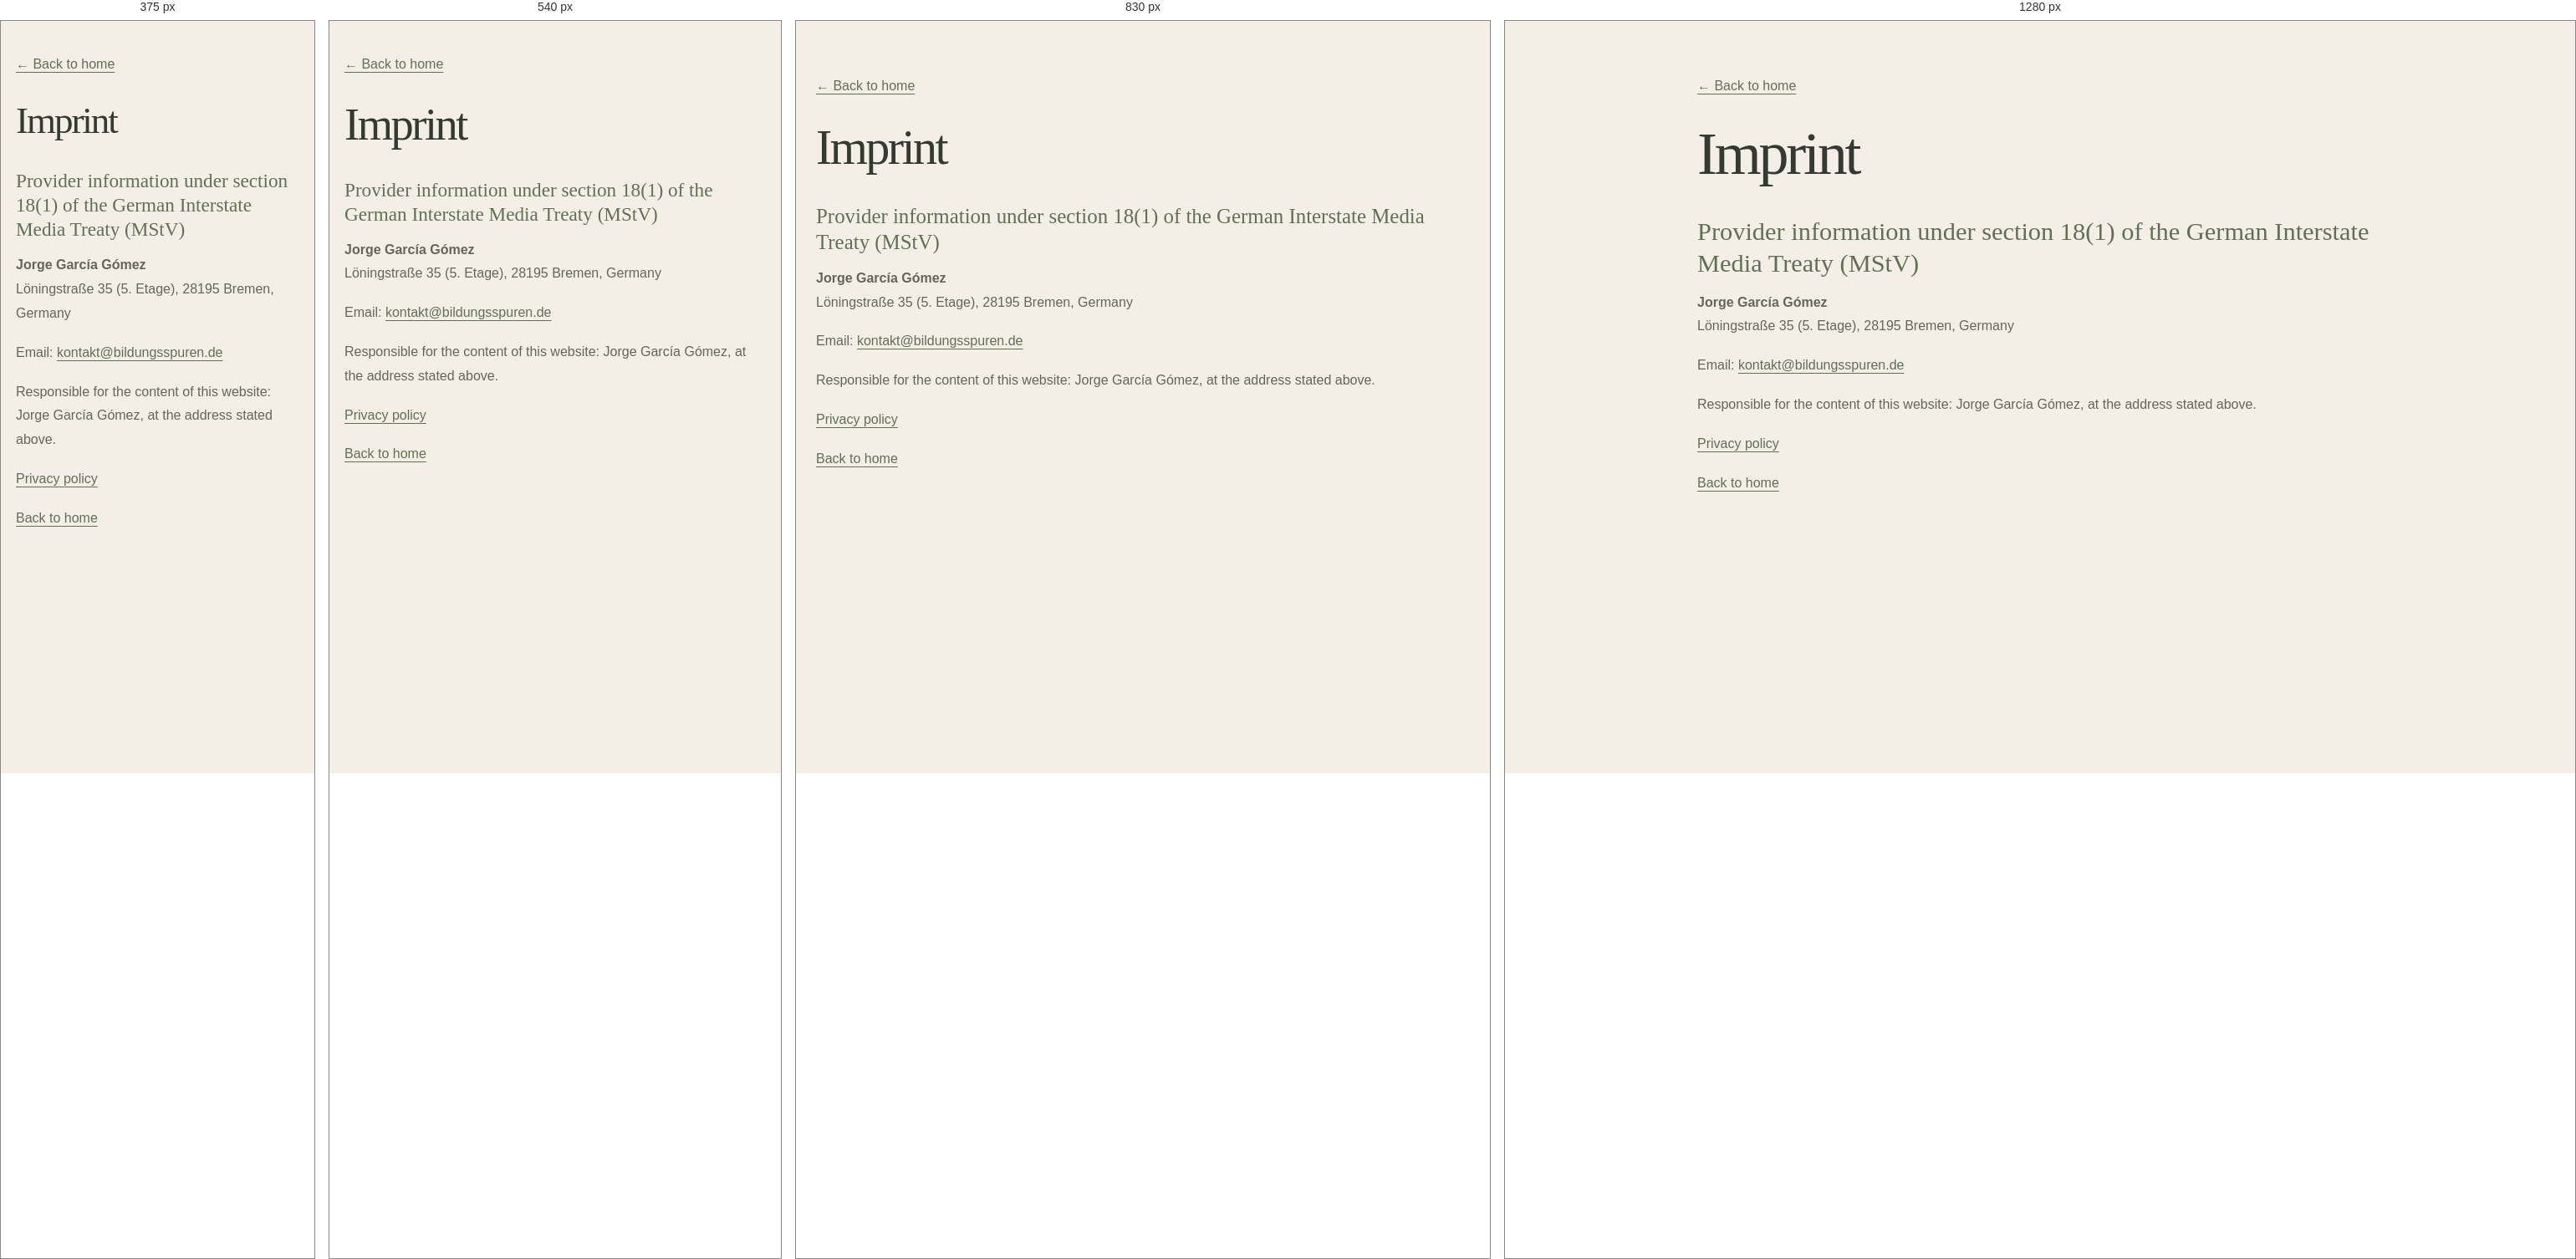
Rendered at 375 px, 540 px, 830 px and 1280 px, left to right.

<!-- file: imprint.html -->
<!doctype html>
<html lang="en-GB"><head><meta charset="utf-8"><meta name="viewport" content="width=device-width, initial-scale=1"><meta name="robots" content="index, follow"><title>Imprint | Bildungsspuren</title><meta name="description" content="Provider identification and contact details for Bildungsspuren."><link rel="canonical" href="https://bildungsspuren.de/en/imprint.html"><link rel="alternate" hreflang="de-DE" href="https://bildungsspuren.de/impressum.html"><link rel="alternate" hreflang="es-ES" href="https://bildungsspuren.de/es/aviso-legal.html"><link rel="alternate" hreflang="en-GB" href="https://bildungsspuren.de/en/imprint.html"><link rel="alternate" hreflang="x-default" href="https://bildungsspuren.de/impressum.html"><link rel="icon" type="image/svg+xml" href="/favicon.svg"><link rel="stylesheet" href="../assets/css/styles.css?v=20261118-10"></head><body class="page-legal"><main class="wrap" style="max-width:820px;padding-top:64px;padding-bottom:80px;line-height:1.8"><p><a href="../">← Back to home</a></p><h1>Imprint</h1><h2>Provider information under section 18(1) of the German Interstate Media Treaty (MStV)</h2><p><strong>Jorge García Gómez</strong><br>Löningstraße 35 (5. Etage), 28195 Bremen, Germany</p><p>Email: <a href="mailto:kontakt@bildungsspuren.de">kontakt@bildungsspuren.de</a></p><p>Responsible for the content of this website: Jorge García Gómez, at the address stated above.</p><p><a href="privacy.html">Privacy policy</a></p><p><a href="../">Back to home</a></p></main></body></html>

/* @media block from styles.css */
@media (max-width: 700px){body:is(.page-home, .page-home-es) .wrap{width: min(100% - 36px, 540px);}
body:is(.page-home, .page-home-es) .header-right{width:100%;justify-content:space-between;gap:12px}
body:is(.page-home, .page-home-es) header{align-items: flex-start; gap: 18px; flex-direction: column;}
body:is(.page-home, .page-home-es) nav{gap: 18px; flex-wrap: wrap;}
body:is(.page-home, .page-home-es) .hero{min-height: 510px; padding: 85px 0;}
body:is(.page-home, .page-home-es) .about-grid, body:is(.page-home, .page-home-es) .book{grid-template-columns: 1fr; gap: 25px;}
body:is(.page-home, .page-home-es) .section{padding: 65px 0;}
body:is(.page-home, .page-home-es) .topics{grid-template-columns: 1fr;}
body:is(.page-home, .page-home-es) .topic{min-height: auto;}
body:is(.page-home, .page-home-es) .book{padding: 25px;}
body:is(.page-home, .page-home-es) .book-mark{min-height: 200px;}
body:is(.page-home, .page-home-es) footer .wrap{flex-direction: column;}

    }

/* @media block from styles.css */
@media (max-width: 480px){body:is(.page-home, .page-home-es) .header-right{width: 100%; flex-wrap: wrap; align-items: flex-start; gap: 12px;}
body:is(.page-home, .page-home-es) .header-right nav{flex: 1 1 100%; gap: 12px 16px;}
body:is(.page-home, .page-home-es) .language{align-self: flex-start;}
body:is(.page-home, .page-home-es) h1{overflow-wrap: anywhere;}

    }

/* @media block from styles.css */
@media(max-width:700px){body.page-about .wrap{width:min(100% - 36px,540px)}
body.page-about header{align-items:flex-start;gap:18px;flex-direction:column}
body.page-about .header-right{width:100%;justify-content:space-between;gap:12px;flex-wrap:wrap}
body.page-about nav{gap:14px;flex-wrap:wrap}
body.page-about .hero{padding:75px 0 50px}
body.page-about .content{padding:40px 0 75px}
body.page-about footer .wrap{flex-direction:column}
}

/* @media block from styles.css */
@media(max-width:480px){body.page-about .header-right nav{flex:1 1 100%;gap:12px 16px}
body.page-about .language{align-self:flex-start}
body.page-about h1{overflow-wrap:anywhere}
}

/* @media block from styles.css */
@media(max-width:700px){body.page-topics .wrap{width:min(100% - 36px,540px)}
body.page-topics header{align-items:flex-start;gap:18px;flex-direction:column}
body.page-topics .header-right{width:100%;justify-content:space-between;gap:12px}
body.page-topics nav{gap:18px;flex-wrap:wrap}
body.page-topics .hero{padding:80px 0 65px}
body.page-topics .topic{grid-template-columns:48px 1fr;gap:16px;padding:30px 0}
body.page-topics .number{font-size:1.5rem}
body.page-topics .topics{padding-bottom:60px}
body.page-topics footer .wrap{flex-direction:column}

    }

/* @media block from styles.css */
@media (max-width: 480px){body.page-topics .header-right{width: 100%; flex-wrap: wrap; align-items: flex-start; gap: 12px;}
body.page-topics .header-right nav{flex: 1 1 100%; gap: 12px 16px;}
body.page-topics .language{align-self: flex-start;}
body.page-topics h1{overflow-wrap: anywhere;}

    }

/* @media block from styles.css */
@media(max-width:700px){body.page-blog .wrap{width:min(100% - 36px,540px)}
body.page-blog header{align-items:flex-start;gap:18px;flex-direction:column}
body.page-blog .header-right{width:100%;justify-content:space-between;gap:12px}
body.page-blog nav{gap:18px;flex-wrap:wrap}
body.page-blog .hero{padding:80px 0 60px}
body.page-blog .content{padding:45px 0 70px}
body.page-blog footer .wrap{flex-direction:column}
}

/* @media block from styles.css */
@media (max-width: 480px){body.page-blog .header-right{width: 100%; flex-wrap: wrap; align-items: flex-start; gap: 12px;}
body.page-blog .header-right nav{flex: 1 1 100%; gap: 12px 16px;}
body.page-blog .language{align-self: flex-start;}
body.page-blog h1{overflow-wrap: anywhere;}

    }

/* @media block from styles.css */
@media(max-width:700px){body.page-why .wrap{width:min(100% - 36px,540px)}
body.page-why header{align-items:flex-start;gap:18px;flex-direction:column}
body.page-why .header-right{width:100%;justify-content:space-between;gap:12px}
body.page-why nav{gap:18px;flex-wrap:wrap}
body.page-why .article{padding:70px 0 80px}
body.page-why footer .wrap{flex-direction:column}
}

/* @media block from styles.css */
@media (max-width: 480px){body.page-why .header-right{width: 100%; flex-wrap: wrap; align-items: flex-start; gap: 12px;}
body.page-why .header-right nav{flex: 1 1 100%; gap: 12px 16px;}
body.page-why .language{align-self: flex-start;}
body.page-why h1{overflow-wrap: anywhere;}

    }

/* @media block from styles.css */
@media(max-width:700px){body.page-about-es .wrap{width:min(100% - 36px,540px)}
body.page-about-es header{align-items:flex-start;gap:18px;flex-direction:column}
body.page-about-es .header-right{width:100%;justify-content:space-between;gap:12px;flex-wrap:wrap}
body.page-about-es nav{gap:14px;flex-wrap:wrap}
body.page-about-es .hero{padding:75px 0 50px}
body.page-about-es .content{padding:40px 0 75px}
body.page-about-es footer .wrap{flex-direction:column}
}

/* @media block from styles.css */
@media(max-width:480px){body.page-about-es .header-right nav{flex:1 1 100%;gap:12px 16px}
body.page-about-es .language{align-self:flex-start}
body.page-about-es h1{overflow-wrap:anywhere}
}

/* @media block from styles.css */
@media(max-width:700px){body.page-topics-es .wrap{width:min(100% - 36px,540px)}
body.page-topics-es header{align-items:flex-start;gap:18px;flex-direction:column}
body.page-topics-es .header-right{width:100%;justify-content:space-between}
body.page-topics-es nav{gap:15px;flex-wrap:wrap}
body.page-topics-es .hero{padding:75px 0 55px}
body.page-topics-es .topic{grid-template-columns:45px 1fr;gap:15px;padding:28px 0}
body.page-topics-es .number{font-size:1.5rem}
body.page-topics-es footer .wrap{flex-direction:column}
}

/* @media block from styles.css */
@media (max-width: 480px){body.page-topics-es .header-right{width: 100%; flex-wrap: wrap; align-items: flex-start; gap: 12px;}
body.page-topics-es .header-right nav{flex: 1 1 100%; gap: 12px 16px;}
body.page-topics-es .language{align-self: flex-start;}
body.page-topics-es h1{overflow-wrap: anywhere;}

    }

/* @media block from styles.css */
@media(max-width:700px){body.page-blog-es .wrap{width:min(100% - 36px,540px)}
body.page-blog-es header{align-items:flex-start;gap:18px;flex-direction:column}
body.page-blog-es .header-right{width:100%;justify-content:space-between}
body.page-blog-es nav{gap:15px;flex-wrap:wrap}
body.page-blog-es .hero{padding:75px 0 55px}
body.page-blog-es footer .wrap{flex-direction:column}
}

/* @media block from styles.css */
@media (max-width: 480px){body.page-blog-es .header-right{width: 100%; flex-wrap: wrap; align-items: flex-start; gap: 12px;}
body.page-blog-es .header-right nav{flex: 1 1 100%; gap: 12px 16px;}
body.page-blog-es .language{align-self: flex-start;}
body.page-blog-es h1{overflow-wrap: anywhere;}

    }

/* @media block from styles.css */
@media(max-width:700px){body.page-why-es .wrap{width:min(100% - 36px,540px)}
body.page-why-es header{align-items:flex-start;gap:18px;flex-direction:column}
body.page-why-es .header-right{width:100%;justify-content:space-between;gap:12px}
body.page-why-es nav{gap:18px;flex-wrap:wrap}
body.page-why-es .article{padding:70px 0 80px}
body.page-why-es footer .wrap{flex-direction:column}
}

/* @media block from styles.css */
@media (max-width: 480px){body.page-why-es .header-right{width: 100%; flex-wrap: wrap; align-items: flex-start; gap: 12px;}
body.page-why-es .header-right nav{flex: 1 1 100%; gap: 12px 16px;}
body.page-why-es .language{align-self: flex-start;}
body.page-why-es h1{overflow-wrap: anywhere;}

    }

/* @media block from styles.css */
@media (max-width: 960px) {
  body[class] .header-right {
    display: flex;
    flex-wrap: wrap;
    align-items: center;
    justify-content: space-between;
    gap: 12px;
  }
  body[class] .menu-toggle {
    display: inline-flex;
    order: 0;
  }
  body[class] .header-right nav {
    display: none;
    order: 2;
    flex: 1 1 100%;
    width: 100%;
    padding: 14px 0 4px;
    border-top: 1px solid var(--line);
    gap: 12px 20px;
  }
  body[class] .header-right.is-open nav {
    display: flex;
  }
  body[class] .header-right .language {
    order: 1;
  }
}

/* @media block from styles.css */
@media (max-width: 960px) {
  #site-nav .nav-project-link {
    margin: 12px 0 0;
    padding: 14px 0 0;
    border-left: 0;
    border-top: 1px solid rgba(52, 58, 50, .2);
  }
  #site-nav .nav-project-link small { max-width: 260px; }
}

/* @media block from styles.css */
@media (max-width: 980px) {
  body[class] header.wrap {
    width: min(100% - 40px, 1160px);
    min-height: 78px;
    gap: 16px;
  }
  body[class] header.wrap .brand {
    font-size: clamp(22px, 3vw, 26px);
  }
  body[class] header.wrap .header-right {
    flex: 0 0 auto;
    width: auto;
    margin-left: auto;
    display: flex;
    flex-wrap: nowrap;
    align-items: center;
    justify-content: flex-end;
    gap: 14px;
    position: static;
  }
  body[class] header.wrap .menu-toggle {
    display: flex;
    order: 0;
    flex-direction: column;
    align-items: center;
    justify-content: center;
    gap: 6px;
    min-height: 44px;
    padding: 12px 0 12px 12px;
    border: 0;
    border-radius: 2px;
    background: transparent;
    color: var(--ink);
    cursor: pointer;
    transition: background-color .2s ease;
  }
  body[class] header.wrap .menu-toggle:hover,
  body[class] header.wrap .menu-toggle:focus-visible {
    background: rgba(52, 58, 50, .08);
  }
  body[class] header.wrap .menu-toggle span:not(.sr-only) {
    display: block;
    width: 23px;
    height: 1px;
    background: var(--ink);
    transition: transform .25s ease, opacity .2s ease;
  }
  body[class] header.wrap .menu-toggle[aria-expanded="true"] span:not(.sr-only):nth-of-type(2) {
    transform: translateY(3.5px) rotate(45deg);
  }
  body[class] header.wrap .menu-toggle[aria-expanded="true"] span:not(.sr-only):nth-of-type(3) {
    transform: translateY(-3.5px) rotate(-45deg);
  }
  body[class] header.wrap .language-switch {
    order: 1;
  }
  body[class] header.wrap #site-nav {
    display: none;
    position: absolute;
    top: calc(100% - 1px);
    left: 0;
    right: 0;
    z-index: 20;
    width: 100%;
    max-width: none;
    margin: 0;
    padding: 16px 20px 20px;
    flex: none;
    flex-direction: column;
    align-items: stretch;
    justify-content: flex-start;
    gap: 2px;
    background: var(--cream);
    border: 1px solid var(--line);
    border-top: 0;
    box-shadow: 0 12px 22px rgba(52, 58, 50, .08);
  }
  body[class] header.wrap .header-right.is-open #site-nav {
    display: flex;
  }
  body[class] header.wrap #site-nav > a:not(.nav-project-link) {
    min-height: 42px;
    padding: 10px 0;
    font-size: 13px;
  }
  body[class] header.wrap #site-nav .nav-project-link {
    align-self: stretch;
    max-width: none;
    min-height: 0;
    margin: 10px 0 0;
    padding: 13px 0 0;
    border-left: 0;
    border-top: 1px solid rgba(52, 58, 50, .2);
  }
  body[class] header.wrap #site-nav .nav-project-link span {
    font-size: 15px;
  }
  body[class] header.wrap #site-nav .nav-project-link small {
    max-width: 280px;
    font-size: 11px;
  }
}

/* @media block from styles.css */
@media (max-width: 480px) {
  body[class] header.wrap {
    width: calc(100% - 36px);
    min-height: 72px;
    gap: 10px;
  }
  body[class] header.wrap .brand {
    font-size: clamp(20px, 5.5vw, 24px);
  }
  body[class] header.wrap .header-right { gap: 9px; }
  body[class] header.wrap .menu-toggle {
    min-height: 44px;
    padding: 12px 0 12px 12px;
  }
  body[class] header.wrap .language-switch {
    padding: 6px 8px;
    font-size: 11px;
  }
}

/* @media block from styles.css */
@media (max-width: 980px) {
  .language-switch { align-self: center; margin-top: 0; }
}

/* @media block from styles.css */
@media (max-width: 600px) {
  body.page-legal .wrap { width: calc(100% - 36px); }
  body.page-legal main.wrap {
    padding-top: 38px !important;
    padding-bottom: 56px !important;
  }
  body.page-legal h1 { font-size: clamp(2.4rem, 12vw, 3.4rem); }
}

/* @media block from styles.css */
@media (max-width: 700px) {
  body[class]:not(.page-legal) .wrap { width: min(calc(100% - 36px), 540px); }
}

/* @media block from styles.css */
@media (max-width: 980px) {
  body[class]:not(.page-legal) header.wrap {
    width: min(calc(100% - 64px), 1160px);
  }
}

/* @media block from styles.css */
@media (max-width: 700px) {
  body[class]:not(.page-legal) header.wrap {
    width: min(calc(100% - 36px), 540px);
  }
}

/* @media block from styles.css */
@media (max-width: 700px) {
  body.page-blog .content,
  body.page-blog-es .content {
    padding: 38px 0 64px;
  }
  body.page-blog .content > .wrap,
  body.page-blog-es .content > .wrap {
    width: min(calc(100% - 36px), 540px);
  }
  body.page-blog .empty,
  body.page-blog-es .article {
    padding: clamp(22px, 6vw, 30px);
  }
  body.page-blog .end,
  body.page-blog-es .end {
    margin-top: 42px;
  }
}

/* @media block from styles.css */
@media (max-width: 700px) {
  body.page-about .hero.wrap,
  body.page-about .article.wrap,
  body.page-about-es .hero.wrap,
  body.page-about-es .article.wrap {
    width: min(calc(100% - 36px), 540px);
  }
}